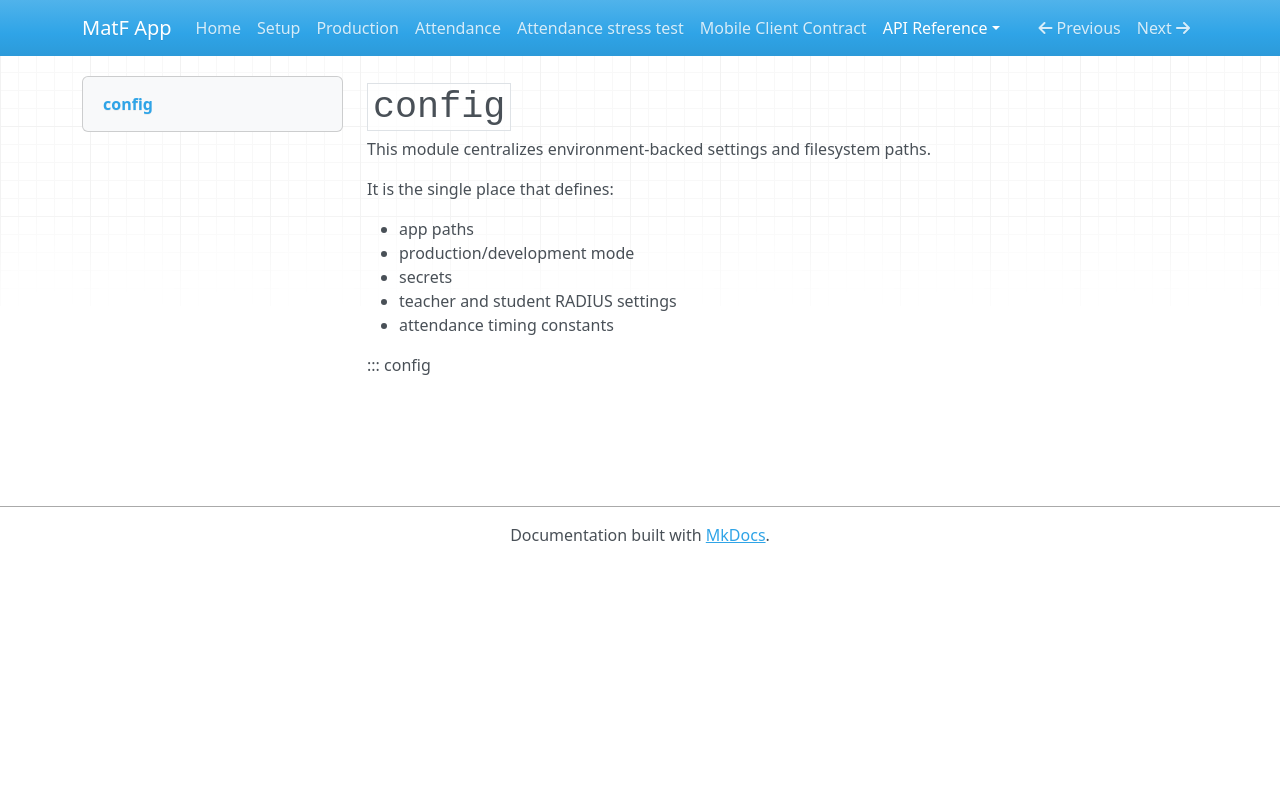

repository: filipmaric/matf-app-backend · page: api/config/index.html · generator: mkdocs

<!-- Copyright (c) 2026 Filip Marić. See LICENCE. -->
# `config`

This module centralizes environment-backed settings and filesystem paths.

It is the single place that defines:

- app paths
- production/development mode
- secrets
- teacher and student RADIUS settings
- attendance timing constants

::: config
